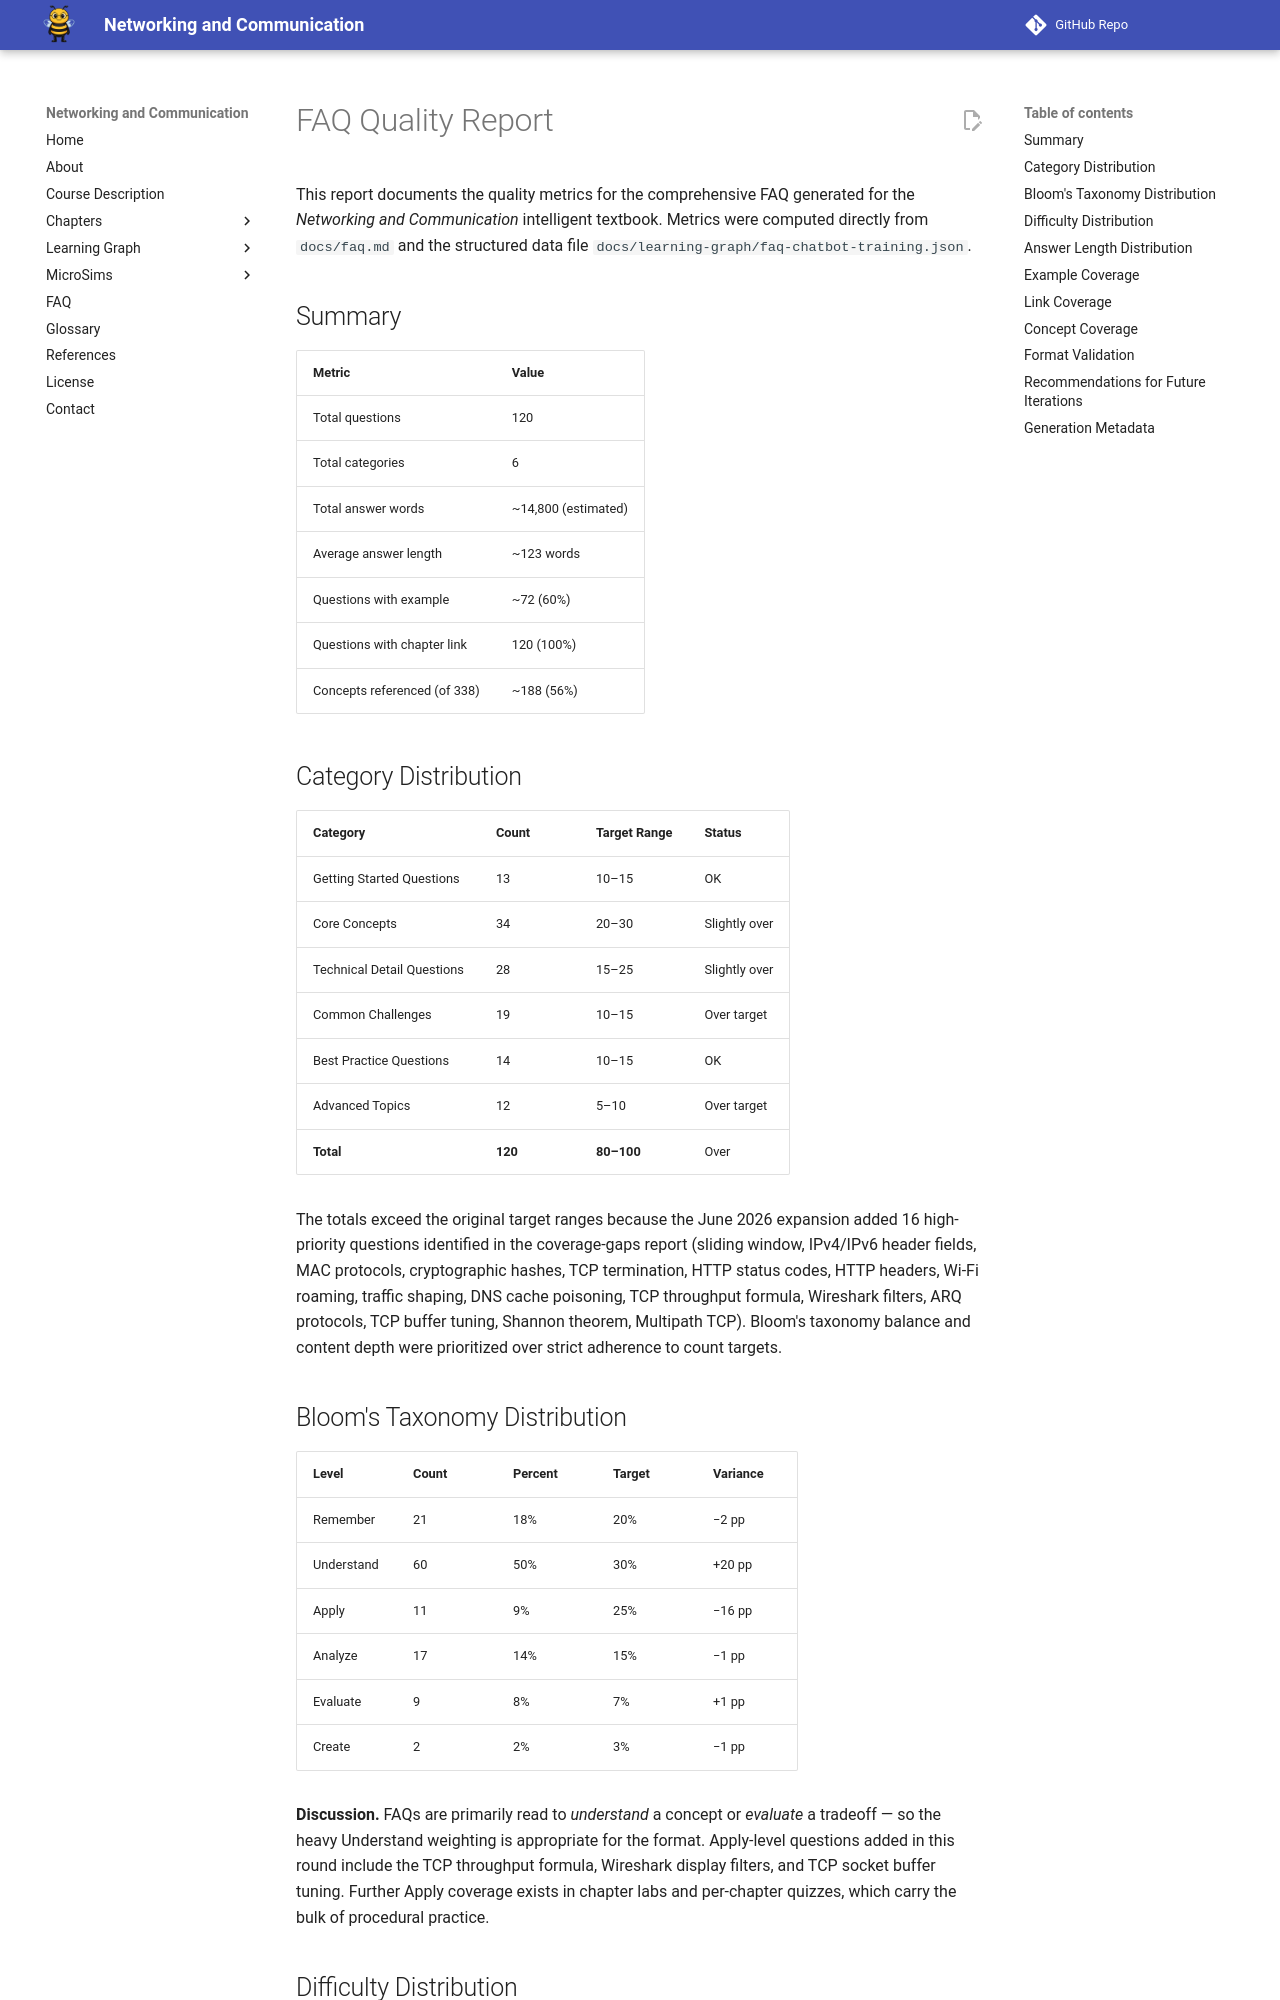

repository: dmccreary/networking · page: learning-graph/faq-quality-report/index.html · generator: mkdocs

# FAQ Quality Report

This report documents the quality metrics for the comprehensive FAQ generated for the *Networking and Communication* intelligent textbook. Metrics were computed directly from `docs/faq.md` and the structured data file `docs/learning-graph/faq-chatbot-training.json`.

## Summary

| Metric | Value |
|---|---|
| Total questions | 120 |
| Total categories | 6 |
| Total answer words | ~14,800 (estimated) |
| Average answer length | ~123 words |
| Questions with example | ~72 (60%) |
| Questions with chapter link | 120 (100%) |
| Concepts referenced (of 338) | ~188 (56%) |

## Category Distribution

| Category | Count | Target Range | Status |
|---|---|---|---|
| Getting Started Questions | 13 | 10–15 | OK |
| Core Concepts | 34 | 20–30 | Slightly over |
| Technical Detail Questions | 28 | 15–25 | Slightly over |
| Common Challenges | 19 | 10–15 | Over target |
| Best Practice Questions | 14 | 10–15 | OK |
| Advanced Topics | 12 | 5–10 | Over target |
| **Total** | **120** | **80–100** | Over |

The totals exceed the original target ranges because the June 2026 expansion added 16 high-priority questions identified in the coverage-gaps report (sliding window, IPv4/IPv6 header fields, MAC protocols, cryptographic hashes, TCP termination, HTTP status codes, HTTP headers, Wi-Fi roaming, traffic shaping, DNS cache poisoning, TCP throughput formula, Wireshark filters, ARQ protocols, TCP buffer tuning, Shannon theorem, Multipath TCP). Bloom's taxonomy balance and content depth were prioritized over strict adherence to count targets.

## Bloom's Taxonomy Distribution

| Level | Count | Percent | Target | Variance |
|---|---|---|---|---|
| Remember | 21 | 18% | 20% | −2 pp |
| Understand | 60 | 50% | 30% | +20 pp |
| Apply | 11 | 9% | 25% | −16 pp |
| Analyze | 17 | 14% | 15% | −1 pp |
| Evaluate | 9 | 8% | 7% | +1 pp |
| Create | 2 | 2% | 3% | −1 pp |

**Discussion.** FAQs are primarily read to *understand* a concept or *evaluate* a tradeoff — so the heavy Understand weighting is appropriate for the format. Apply-level questions added in this round include the TCP throughput formula, Wireshark display filters, and TCP socket buffer tuning. Further Apply coverage exists in chapter labs and per-chapter quizzes, which carry the bulk of procedural practice.
